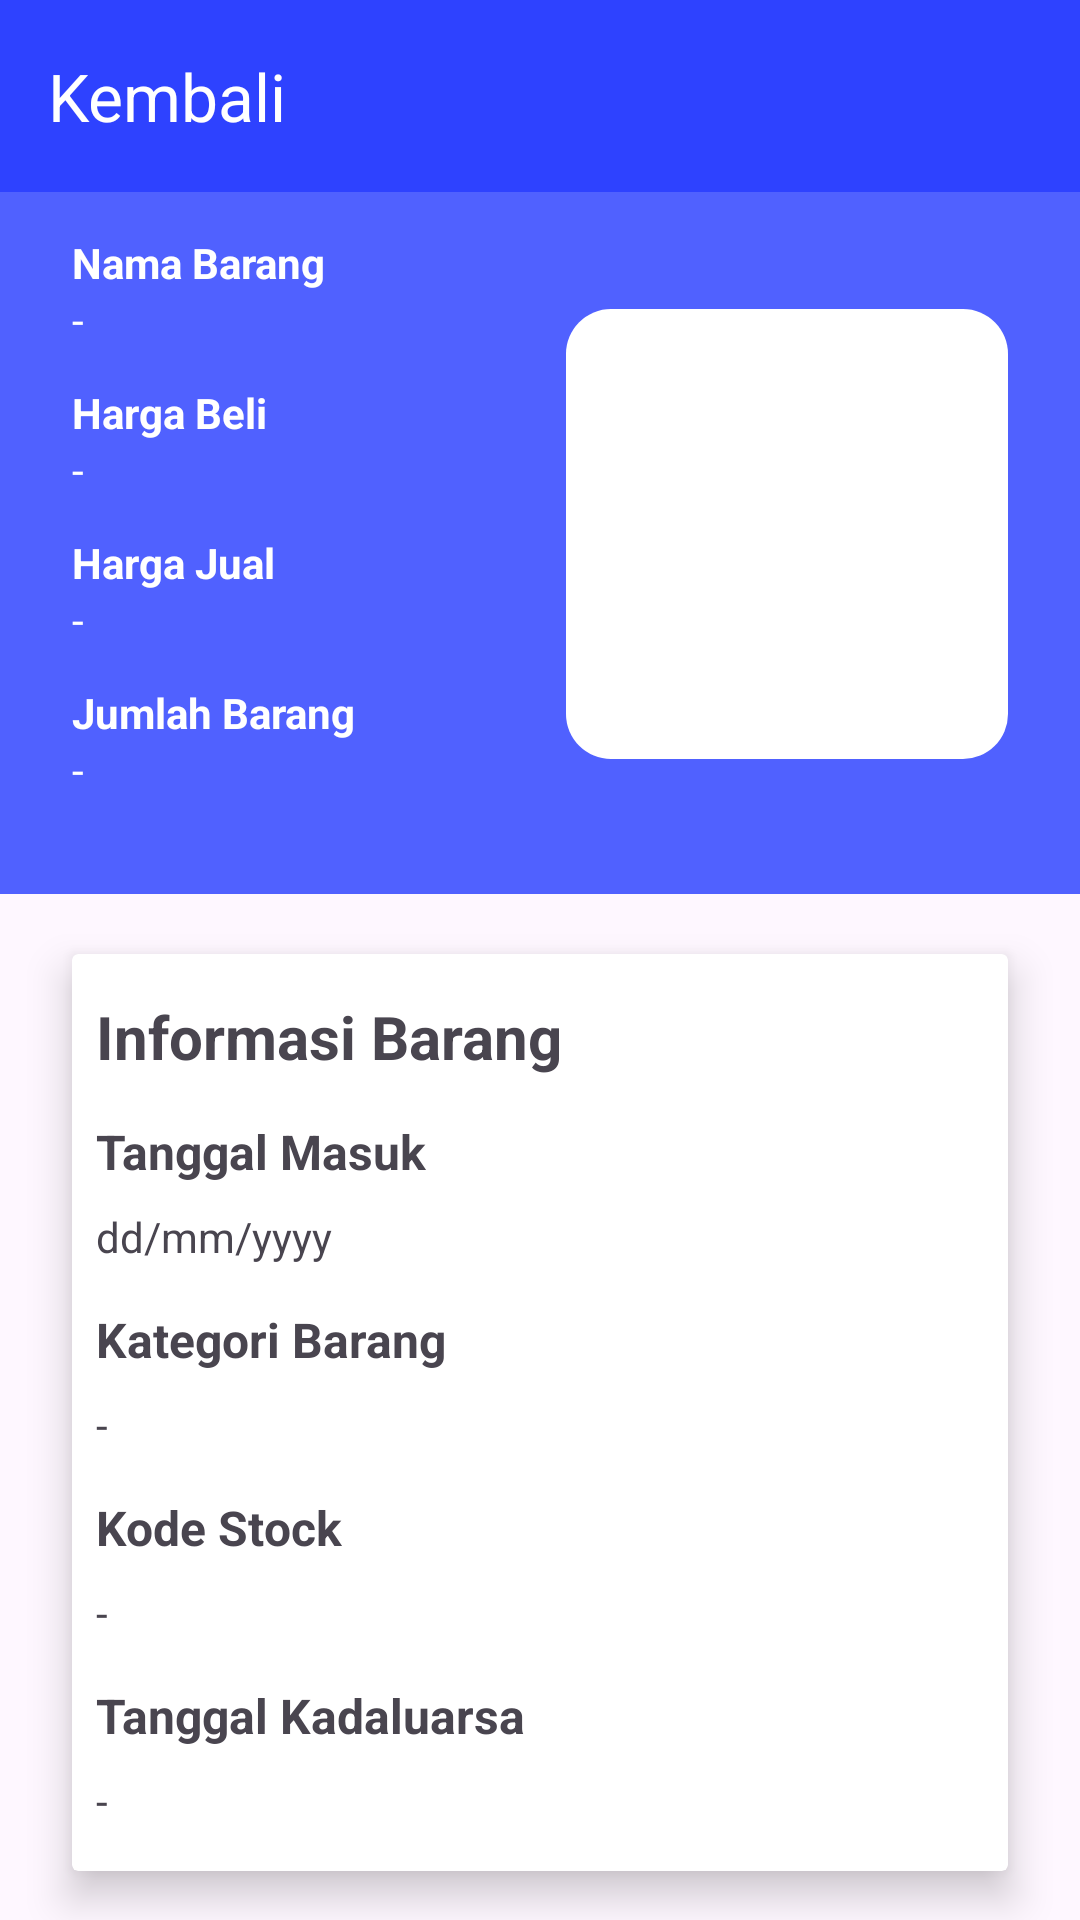

Produce the Android XML layout that renders to this screen, including the resource entries it uses.
<!-- AndroidManifest.xml: activity theme DetailProductTheme -->
<!-- res/layout/activity_detail_product.xml -->
<?xml version="1.0" encoding="utf-8"?>
<androidx.constraintlayout.widget.ConstraintLayout xmlns:android="http://schemas.android.com/apk/res/android"
    xmlns:app="http://schemas.android.com/apk/res-auto"
    xmlns:tools="http://schemas.android.com/tools"
    android:layout_width="match_parent"
    android:layout_height="match_parent"
    tools:context=".ui.detailproduct.DetailProductActivity">

    <com.google.android.material.appbar.AppBarLayout
        android:id="@+id/appBarLayout"
        android:layout_width="match_parent"
        android:layout_height="wrap_content"
        app:layout_constraintTop_toTopOf="parent"
        app:layout_constraintStart_toStartOf="parent"
        app:layout_constraintEnd_toEndOf="parent"
        android:backgroundTint="@color/dark_blue">

        <com.google.android.material.appbar.MaterialToolbar
            android:id="@+id/topAppBar"
            android:layout_width="match_parent"
            android:layout_height="?attr/actionBarSize"
            app:navigationIcon="@drawable/ic_arrow_back_24"
            app:navigationIconTint="@color/white"
            app:title="Kembali"
            app:titleTextColor="@color/white" />
    </com.google.android.material.appbar.AppBarLayout>

    <LinearLayout
        android:id="@+id/layout_detail_product"
        android:layout_width="match_parent"
        android:layout_height="wrap_content"
        android:backgroundTint="@color/light_blue"
        android:orientation="horizontal"
        android:paddingHorizontal="24dp"
        android:paddingTop="14dp"
        android:paddingBottom="20dp"
        app:layout_constraintEnd_toEndOf="parent"
        app:layout_constraintStart_toStartOf="parent"
        app:layout_constraintTop_toBottomOf="@id/appBarLayout"
        android:background="@color/light_blue">

        <LinearLayout
            android:layout_width="wrap_content"
            android:layout_height="200dp"
            android:orientation="vertical">

            <TextView
                android:layout_width="wrap_content"
                android:layout_height="wrap_content"
                android:text="Nama Barang"
                android:textColor="@color/white"
                android:textStyle="bold" />

            <TextView
                android:id="@+id/tv_name_product"
                android:layout_width="wrap_content"
                android:layout_height="wrap_content"
                tools:text="Mie Sakura"
                android:text="-"
                android:textColor="@color/white" />

            <TextView
                android:layout_width="wrap_content"
                android:layout_height="wrap_content"
                android:layout_marginTop="12dp"
                android:text="Harga Beli"
                android:textStyle="bold"
                android:textColor="@color/white" />

            <TextView
                android:id="@+id/tv_buy_price"
                android:layout_width="wrap_content"
                android:layout_height="wrap_content"
                tools:text="Rp.1500"
                android:text="-"
                android:textColor="@color/white" />

            <TextView
                android:layout_width="wrap_content"
                android:layout_height="wrap_content"
                android:layout_marginTop="12dp"
                android:text="Harga Jual"
                android:textStyle="bold"
                android:textColor="@color/white" />

            <TextView
                android:id="@+id/tv_sale_price"
                android:layout_width="wrap_content"
                android:layout_height="wrap_content"
                tools:text="Rp.2500"
                android:text="-"
                android:textColor="@color/white" />

            <TextView
                android:layout_width="wrap_content"
                android:layout_height="wrap_content"
                android:layout_marginTop="12dp"
                android:text="Jumlah Barang"
                android:textStyle="bold"
                android:textColor="@color/white" />

            <TextView
                android:id="@+id/tv_stock_product"
                android:layout_width="wrap_content"
                android:layout_height="wrap_content"
                tools:text="10"
                android:text="-"
                android:textColor="@color/white" />
        </LinearLayout>

        <ImageView
            android:id="@+id/img_detail_product"
            android:layout_marginStart="70dp"
            android:layout_width="match_parent"
            android:layout_height="150dp"
            android:background="@drawable/rectangle_background"
            android:backgroundTint="@color/white"
            android:layout_gravity="center_vertical" />
    </LinearLayout>

    <androidx.cardview.widget.CardView
        app:layout_constraintStart_toStartOf="parent"
        app:layout_constraintEnd_toEndOf="parent"
        app:layout_constraintTop_toBottomOf="@id/layout_detail_product"
        android:layout_marginTop="20dp"
        android:layout_marginHorizontal="24dp"
        android:layout_width="match_parent"
        android:layout_height="wrap_content"
        app:cardElevation="8dp">

        <androidx.constraintlayout.widget.ConstraintLayout
            android:layout_width="match_parent"
            android:layout_height="wrap_content"
            android:layout_marginHorizontal="8dp"
            android:layout_marginVertical="14dp">

            <TextView
                android:id="@+id/product_information_title"
                app:layout_constraintStart_toStartOf="parent"
                app:layout_constraintTop_toTopOf="parent"
                android:layout_width="wrap_content"
                android:layout_height="wrap_content"
                android:text="Informasi Barang"
                android:textSize="20sp"
                android:textStyle="bold"
                app:drawableStartCompat="@drawable/ic_round_grid_24"
                android:drawablePadding="4dp"
                android:gravity="center" />

            
            <TextView
                android:id="@+id/title_entry_date"
                app:layout_constraintStart_toStartOf="parent"
                app:layout_constraintTop_toBottomOf="@id/product_information_title"
                android:layout_width="wrap_content"
                android:layout_height="wrap_content"
                android:layout_marginTop="14dp"
                android:text="Tanggal Masuk"
                android:textSize="16sp"
                android:textStyle="bold" />

            <TextView
                android:id="@+id/tv_entry_date"
                app:layout_constraintStart_toStartOf="parent"
                app:layout_constraintTop_toBottomOf="@id/title_entry_date"
                android:layout_width="wrap_content"
                android:layout_height="wrap_content"
                android:layout_marginTop="8dp"
                tools:text="01/01/23"
                android:text="dd/mm/yyyy"
                android:textSize="14sp" />

            
            <TextView
                android:id="@+id/title_product_category"
                app:layout_constraintStart_toStartOf="parent"
                app:layout_constraintTop_toBottomOf="@id/tv_entry_date"
                android:layout_width="wrap_content"
                android:layout_height="wrap_content"
                android:layout_marginTop="14dp"
                android:text="Kategori Barang"
                android:textSize="16sp"
                android:textStyle="bold" />

            <TextView
                android:id="@+id/tv_product_category"
                app:layout_constraintStart_toStartOf="parent"
                app:layout_constraintTop_toBottomOf="@id/title_product_category"
                android:layout_width="wrap_content"
                android:layout_height="wrap_content"
                android:layout_marginTop="8dp"
                tools:text="Makanan"
                android:text="-"
                android:textSize="14sp" />

            
            <TextView
                android:id="@+id/title_stock_code"
                app:layout_constraintStart_toStartOf="parent"
                app:layout_constraintTop_toBottomOf="@id/tv_product_category"
                android:layout_width="wrap_content"
                android:layout_height="wrap_content"
                android:layout_marginTop="14dp"
                android:text="Kode Stock"
                android:textSize="16sp"
                android:textStyle="bold" />

            <TextView
                android:id="@+id/tv_stock_code"
                app:layout_constraintStart_toStartOf="parent"
                app:layout_constraintTop_toBottomOf="@id/title_stock_code"
                android:layout_width="wrap_content"
                android:layout_height="wrap_content"
                android:layout_marginTop="8dp"
                tools:text="kode barang"
                android:text="-"
                android:textSize="14sp" />

            
            <TextView
                android:id="@+id/title_expired_date"
                app:layout_constraintStart_toStartOf="parent"
                app:layout_constraintTop_toBottomOf="@id/tv_stock_code"
                android:layout_width="wrap_content"
                android:layout_height="wrap_content"
                android:layout_marginTop="14dp"
                android:text="Tanggal Kadaluarsa"
                android:textSize="16sp"
                android:textStyle="bold" />

            <TextView
                android:id="@+id/tv_expired_date"
                app:layout_constraintStart_toStartOf="parent"
                app:layout_constraintTop_toBottomOf="@id/title_expired_date"
                android:layout_width="wrap_content"
                android:layout_height="wrap_content"
                android:layout_marginTop="8dp"
                tools:text="30/12/2023"
                android:text="-"
                android:textSize="14sp" />

        </androidx.constraintlayout.widget.ConstraintLayout>
    </androidx.cardview.widget.CardView>

    <ProgressBar
        android:id="@+id/progress_bar"
        style="?android:attr/progressBarStyle"
        android:layout_width="wrap_content"
        android:layout_height="wrap_content"
        android:visibility="gone"
        app:layout_constraintBottom_toBottomOf="parent"
        app:layout_constraintEnd_toEndOf="parent"
        app:layout_constraintStart_toStartOf="parent"
        app:layout_constraintTop_toTopOf="parent"
        tools:visibility="visible"
        android:elevation="14dp" />

</androidx.constraintlayout.widget.ConstraintLayout>
<!-- resources referenced by this layout -->
<resources>
  <color name="dark_blue">#2E42FF</color>
  <color name="light_blue">#5061FF</color>
  <color name="white">#FFFFFFFF</color>
  <!-- drawable rectangle_background (drawable) -->
  <?xml version="1.0" encoding="utf-8"?>
  <shape xmlns:android="http://schemas.android.com/apk/res/android">
      <solid android:color="#00127A"/>
      <corners android:radius="15dp"/>
  </shape>
  <style name="DetailProductTheme" parent="Base.Theme.WarungPintar">
          <item name="android:windowIsTranslucent">true</item>
          <item name="android:windowLightStatusBar">false</item>
          <item name="android:statusBarColor">@color/light_blue</item>
      </style>
  <style name="Base.Theme.WarungPintar" parent="Theme.Material3.DayNight.NoActionBar">
          
          
          <item name="android:statusBarColor">@android:color/white</item>
          <item name="android:windowLightStatusBar">true</item>
          <item name="dividerColor">#A9A9A9</item>
          <item name="colorControlNormal">@color/white</item>
      </style>
</resources>
